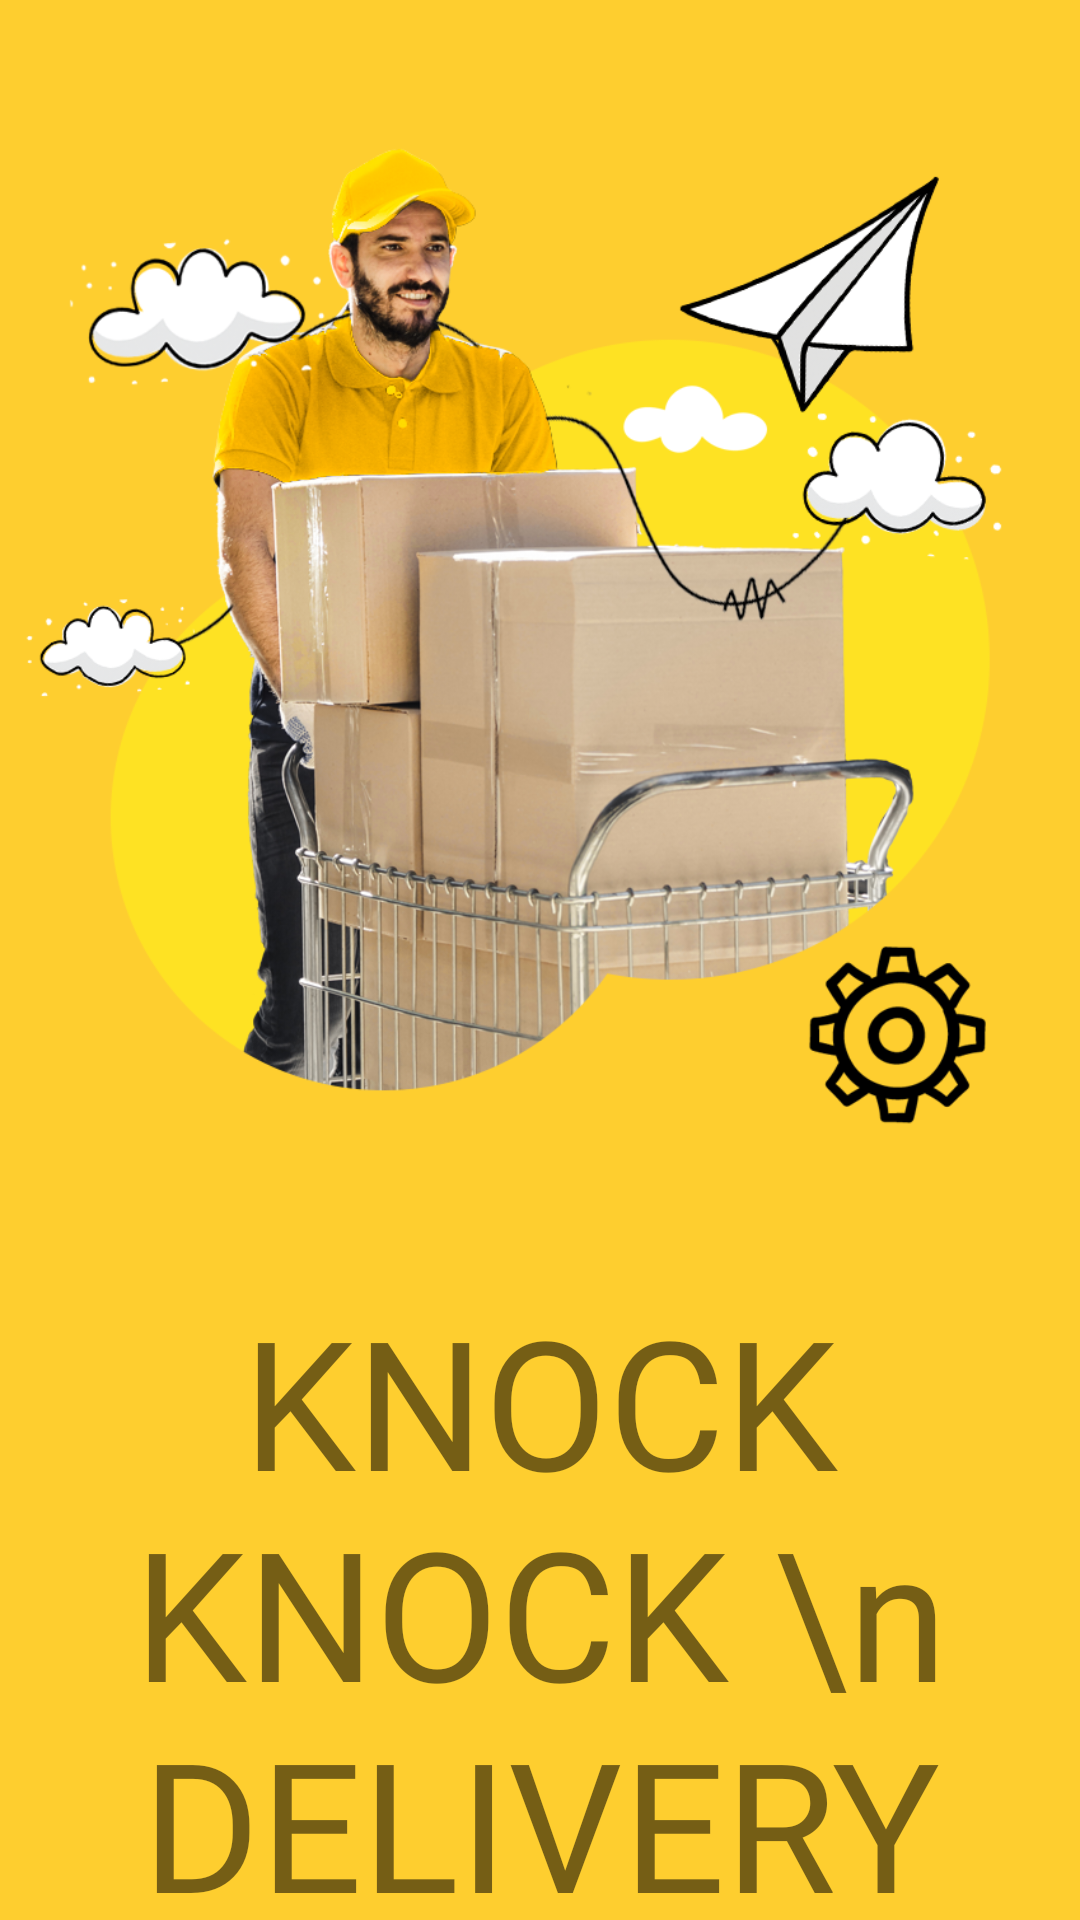

Android layout source for this screen:
<!-- AndroidManifest.xml: application theme Theme.SplashDesign -->
<!-- res/layout/activity_splash.xml -->
<?xml version="1.0" encoding="utf-8"?>
<LinearLayout
    xmlns:android="http://schemas.android.com/apk/res/android"
    xmlns:app="http://schemas.android.com/apk/res-auto"
    xmlns:tools="http://schemas.android.com/tools"
    android:layout_width="match_parent"
    android:layout_height="match_parent"
    android:background="@color/bgYellow"
    android:weightSum="6"
    android:orientation="vertical"
    tools:context=".SplashActivity">

    <ImageView
        android:id="@+id/icon"
        android:layout_width="wrap_content"
        android:layout_height="0dp"
        android:src="@drawable/splashicon"
        android:layout_weight="4"/>

    <TextView
        android:id="@+id/textView"
        android:layout_width="match_parent"
        android:layout_height="0dp"
        android:layout_weight="2"
        android:gravity="center"
        android:fontFamily="@font/bangers"
        android:text="KNOCK KNOCK \n DELIVERY"
        android:textSize="60sp" />

</LinearLayout>
<!-- resources referenced by this layout -->
<resources>
  <color name="bgYellow">#fece2f</color>
  <!-- drawable splashicon: png bitmap (drawable, 585022 bytes) -->
  <style name="Theme.SplashDesign" parent="Theme.MaterialComponents.DayNight.NoActionBar">
          
          <item name="colorPrimary">@color/bgYellow</item>
          <item name="colorPrimaryVariant">@color/bgYellow</item>
          <item name="colorOnPrimary">@color/white</item>
          <item name="android:windowContentTransitions">true</item>
          
          <item name="colorSecondary">@color/teal_200</item>
          <item name="colorSecondaryVariant">@color/teal_700</item>
          <item name="colorOnSecondary">@color/black</item>
          
          <item name="android:statusBarColor" tools:targetApi="l">?attr/colorPrimaryVariant</item>
          
      </style>
  <color name="white">#FFFFFFFF</color>
  <color name="teal_200">#fece2f</color>
  <color name="teal_700">#FF018786</color>
  <color name="black">#FF000000</color>
</resources>
